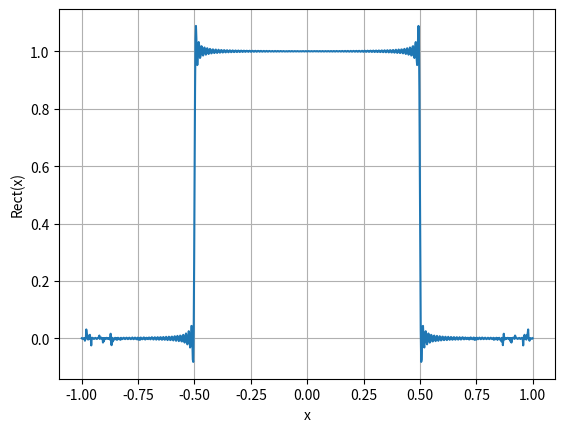

This chart was generated by the following Python code:
from scipy.integrate import quad
import numpy as np
import matplotlib.pyplot as plt

tau = 1
num_points = 1000
x_s = np.linspace(-tau, tau, num_points)
rect = np.zeros_like(x_s)

#Bornes d'intégration
a = -500
b = -a

def Re(tau, omega, x):
    return np.sin(tau*omega/2)*np.cos(omega*x)/omega

for i,x in enumerate(x_s):
    rect[i] = quad(lambda omega: Re(tau, omega, x), a, b, points=[0])[0]/np.pi

plt.plot(x_s, rect)
plt.xlabel("x")
plt.ylabel("Rect(x)")
plt.grid()
plt.show()
